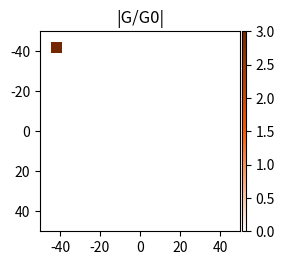

Here is the Python script that generated this plot:
import matplotlib.pyplot as plt
import numpy as np
from matplotlib import cm
import matplotlib as mpl
import math
import cmath

pi=math.pi

Nx = 180 #size of the object in pixels
Ny = 180 #size of the object in pixels

X = 100 #size of the object in mm
Y = 100 #size of the object in mm

x=np.linspace(-X/2,X/2-X/Nx,Nx)
y=np.linspace(-Y/2,Y/2-Y/Ny,Ny)

phi1=np.zeros(shape=(Nx,Ny), dtype=float)
phi1[10:20,10:20]=3
        
quant_steps = 2056

# fig55 = plt.figure(figsize=(3, 3))
# ax = fig55.add_subplot(111) 
# cmap = mpl.colors.LinearSegmentedColormap.from_list('my_colormap',
#                                                 ['white','xkcd:bright orange','xkcd:chestnut'],
#                                                 256)
# # cmap=cm.get_cmap('hsv',quant_steps)

# plt.imshow(phi1,extent=[x[0],x[Nx-1],y[Ny-1],y[0]],aspect='auto',cmap = cmap)
# ax.set_xlim(-40,40)
# ax.set_ylim(40,-40)
# # plt.clim(-pi, pi);
# # ax.set_figwidth(5)
# # ax.set_figheight(4)
# # ax.set_aspect(5)
# # ax.set_aspect('square')
# cax = fig55.add_axes([0.3, 0.1, 0.74, 0.79])
# cax.get_xaxis().set_visible(False)
# cax.get_yaxis().set_visible(False)
# cax.patch.set_alpha(0)
# cax.set_frame_on(False)
# plt.colorbar(orientation='vertical')
# fig55.set_dpi(100)
# plt.savefig('D:\\SCIENCE\\2021\\RNF\\Apr\\09.04\\french+our_Q1+french\\1.png',bbox_inches = 'tight')
# # plt.close()


fig55 = plt.figure(figsize=(2, 2))
ax = fig55.add_axes([0,0,1,1])
cmap = mpl.colors.LinearSegmentedColormap.from_list('my_colormap',
                                                ['white','xkcd:bright orange','xkcd:chestnut'],
                                                256)

ax.set_title('|G/G0|',fontsize=12)
im=plt.imshow(phi1,extent=[x[0],x[Nx-1],y[Ny-1],y[0]],aspect='auto',cmap = cmap, interpolation='none')
ax.set_xlim(-50,50)
ax.set_ylim(50,-50)
# plt.clim(clim1, clim2)
ax.locator_params(axis='x', nbins=5)
cax = fig55.add_axes([ax.get_position().x1+0.01,ax.get_position().y0,0.02,ax.get_position().height])
plt.colorbar(im, cax=cax, shrink=2)
fig55.set_dpi(100)
plt.savefig('D:\\SCIENCE\\2021\\RNF\\Apr\\09.04\\french+our_Q1+french\\1.png',bbox_inches = 'tight')
# plt.close()









